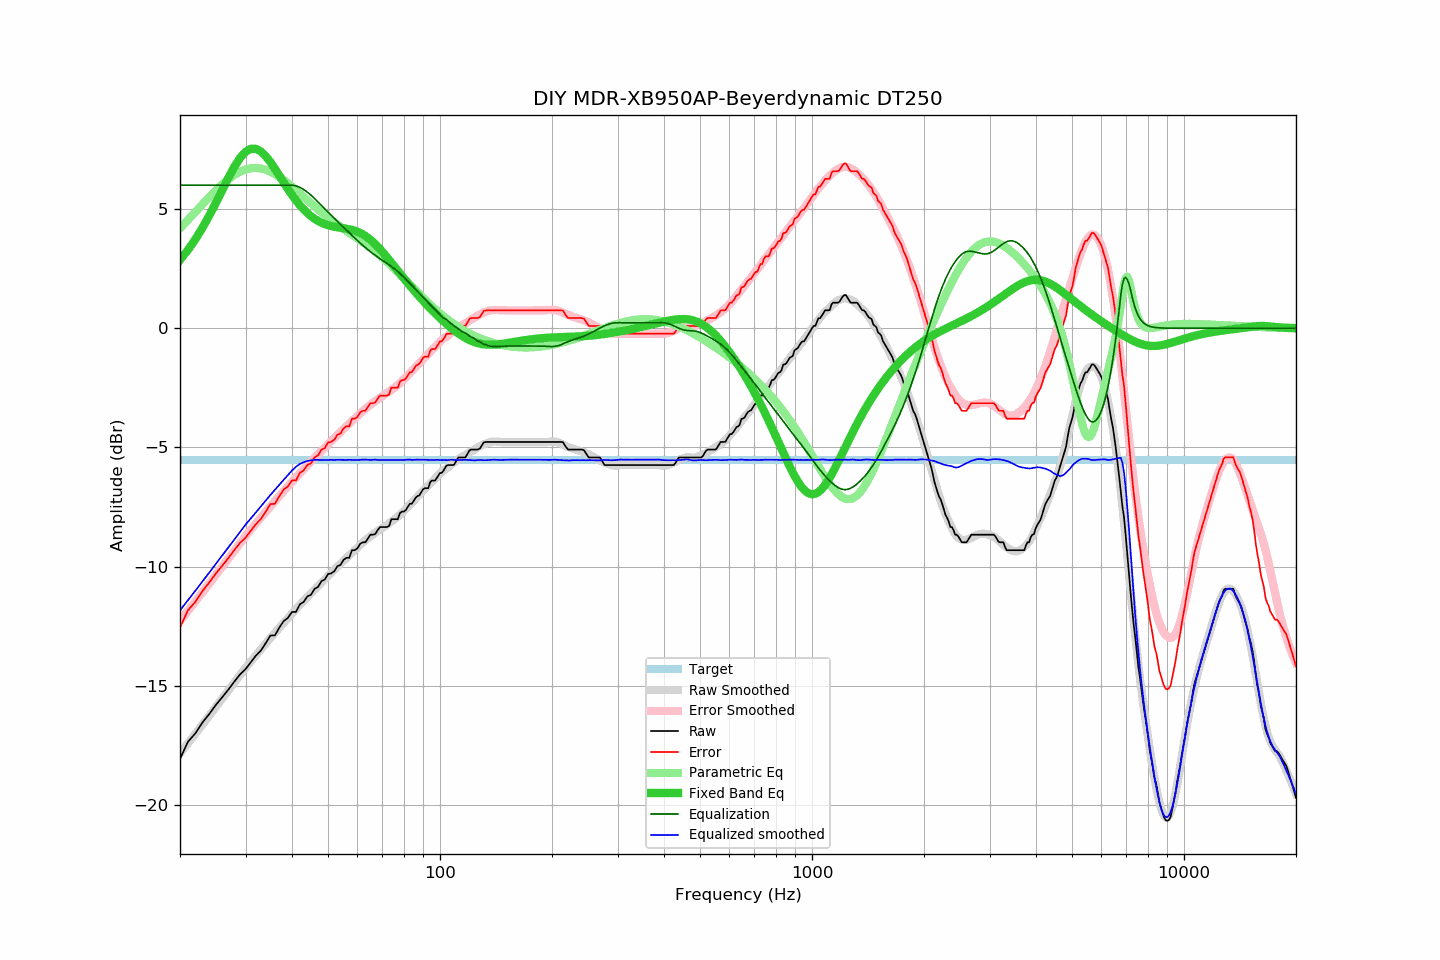

Source data for this figure (header and first rows):
frequency, raw, error, smoothed, error_smoothed, equalization, parametric_eq, equalized_raw, equalized_smoothed, target
20, -18.07, -12.55, -17.83, -12.28, 6.00, 2.87, -12.07, -11.83, -5.52
21, -17.35, -11.83, -17.41, -11.86, 6.00, 3.28, -11.35, -11.41, -5.52
22, -16.99, -11.47, -17.01, -11.46, 6.00, 3.73, -10.99, -11.01, -5.52
23, -16.53, -11.01, -16.62, -11.07, 6.00, 4.22, -10.53, -10.62, -5.52
24, -16.17, -10.65, -16.24, -10.70, 6.00, 4.74, -10.17, -10.24, -5.52
25, -15.79, -10.27, -15.87, -10.33, 6.00, 5.27, -9.79, -9.87, -5.52
26, -15.47, -9.95, -15.52, -9.99, 6.00, 5.81, -9.47, -9.52, -5.52
27, -15.15, -9.63, -15.18, -9.65, 6.00, 6.32, -9.15, -9.18, -5.52
28, -14.82, -9.30, -14.85, -9.33, 6.00, 6.77, -8.82, -8.85, -5.52
29, -14.52, -9.00, -14.54, -9.02, 6.00, 7.14, -8.52, -8.54, -5.52
30, -14.30, -8.78, -14.24, -8.72, 6.00, 7.40, -8.30, -8.24, -5.52
31, -14.01, -8.49, -13.98, -8.45, 6.00, 7.53, -8.01, -7.98, -5.52
32, -13.73, -8.21, -13.72, -8.19, 6.00, 7.53, -7.73, -7.72, -5.52
33, -13.52, -8.00, -13.47, -7.94, 6.00, 7.42, -7.52, -7.47, -5.52
34, -13.21, -7.69, -13.23, -7.70, 6.00, 7.22, -7.21, -7.23, -5.52
35, -12.89, -7.37, -12.99, -7.47, 6.00, 6.97, -6.89, -6.99, -5.52
36, -12.88, -7.36, -12.77, -7.25, 6.00, 6.69, -6.88, -6.77, -5.52
37, -12.55, -7.03, -12.56, -7.04, 6.00, 6.40, -6.55, -6.56, -5.52
38, -12.28, -6.76, -12.36, -6.83, 6.00, 6.11, -6.28, -6.36, -5.52
39, -12.15, -6.63, -12.16, -6.63, 6.00, 5.84, -6.15, -6.16, -5.52
40, -11.90, -6.38, -11.97, -6.45, 6.00, 5.59, -5.90, -5.97, -5.52
41, -11.90, -6.38, -11.78, -6.26, 5.97, 5.36, -5.93, -5.81, -5.52
42, -11.58, -6.06, -11.60, -6.09, 5.91, 5.16, -5.67, -5.69, -5.52
43, -11.48, -5.96, -11.44, -5.92, 5.82, 4.98, -5.66, -5.62, -5.52
44, -11.25, -5.73, -11.27, -5.75, 5.71, 4.83, -5.54, -5.57, -5.52
45, -11.18, -5.66, -11.12, -5.59, 5.58, 4.70, -5.60, -5.54, -5.52
46, -10.93, -5.41, -10.96, -5.44, 5.44, 4.59, -5.49, -5.52, -5.52
47, -10.85, -5.33, -10.81, -5.29, 5.29, 4.50, -5.56, -5.52, -5.52
48, -10.61, -5.09, -10.68, -5.15, 5.15, 4.43, -5.46, -5.53, -5.52
49, -10.54, -5.02, -10.53, -5.00, 5.00, 4.37, -5.53, -5.53, -5.52
50, -10.31, -4.79, -10.39, -4.87, 4.87, 4.32, -5.44, -5.52, -5.52
51, -10.28, -4.76, -10.25, -4.73, 4.73, 4.28, -5.55, -5.52, -5.52
52, -10.19, -4.67, -10.13, -4.60, 4.60, 4.26, -5.58, -5.53, -5.52
53, -9.98, -4.46, -9.99, -4.48, 4.48, 4.23, -5.50, -5.52, -5.52
54, -9.93, -4.41, -9.87, -4.35, 4.35, 4.21, -5.58, -5.52, -5.52
55, -9.72, -4.20, -9.76, -4.23, 4.23, 4.19, -5.49, -5.52, -5.52
56, -9.63, -4.11, -9.64, -4.12, 4.12, 4.17, -5.51, -5.52, -5.52
57, -9.63, -4.11, -9.52, -4.00, 4.00, 4.15, -5.63, -5.52, -5.52
58, -9.31, -3.79, -9.42, -3.89, 3.89, 4.12, -5.42, -5.52, -5.52
59, -9.31, -3.79, -9.31, -3.78, 3.78, 4.09, -5.53, -5.53, -5.52
60, -9.23, -3.71, -9.20, -3.68, 3.68, 4.05, -5.55, -5.53, -5.52
61, -9.04, -3.52, -9.09, -3.57, 3.57, 4.00, -5.47, -5.52, -5.52
62, -8.98, -3.46, -8.99, -3.48, 3.48, 3.94, -5.50, -5.51, -5.52
63, -8.98, -3.46, -8.89, -3.38, 3.38, 3.87, -5.60, -5.51, -5.52
64, -8.82, -3.30, -8.81, -3.29, 3.29, 3.80, -5.53, -5.52, -5.52
65, -8.66, -3.14, -8.73, -3.21, 3.21, 3.71, -5.45, -5.52, -5.52
66, -8.66, -3.14, -8.65, -3.13, 3.13, 3.62, -5.53, -5.52, -5.52
67, -8.63, -3.11, -8.57, -3.06, 3.06, 3.52, -5.57, -5.51, -5.52
68, -8.46, -2.94, -8.51, -2.98, 2.98, 3.42, -5.47, -5.53, -5.52
69, -8.34, -2.82, -8.44, -2.92, 2.92, 3.32, -5.42, -5.53, -5.52
70, -8.34, -2.82, -8.37, -2.85, 2.85, 3.21, -5.49, -5.52, -5.52
71, -8.34, -2.82, -8.31, -2.78, 2.78, 3.09, -5.55, -5.52, -5.52
72, -8.34, -2.82, -8.24, -2.72, 2.72, 2.98, -5.62, -5.52, -5.52
73, -8.29, -2.77, -8.18, -2.66, 2.66, 2.87, -5.63, -5.52, -5.52
74, -8.01, -2.49, -8.11, -2.59, 2.59, 2.75, -5.42, -5.53, -5.52
75, -8.01, -2.49, -8.05, -2.52, 2.52, 2.64, -5.49, -5.53, -5.52
76, -8.01, -2.49, -7.98, -2.45, 2.45, 2.52, -5.56, -5.52, -5.52
77, -8.01, -2.49, -7.90, -2.38, 2.38, 2.41, -5.63, -5.52, -5.52
78, -7.76, -2.24, -7.83, -2.30, 2.30, 2.30, -5.46, -5.53, -5.52
79, -7.69, -2.17, -7.75, -2.22, 2.22, 2.19, -5.47, -5.53, -5.52
... 553 more rows
